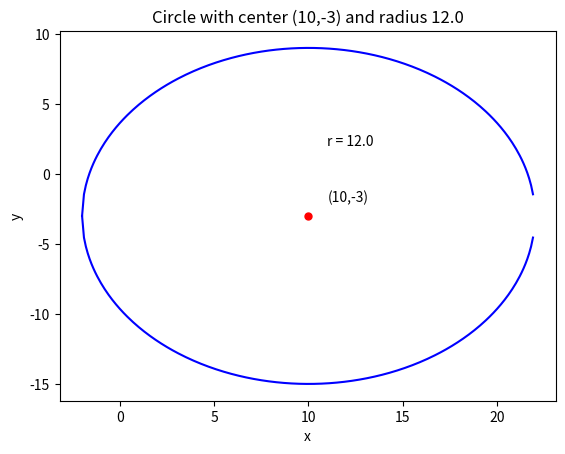

Here is the Python script that generated this plot:
import matplotlib.pyplot as plt
import numpy as np

# Completing the square to convert the equation to standard form
h = 10
k = -3
r = np.sqrt(144)

# Setting up the range of x and y values
x_range = np.arange(h-r, h+r+0.1, 0.1)
y_range = k + np.sqrt(r**2 - (x_range - h)**2)
y_range_neg = k - np.sqrt(r**2 - (x_range - h)**2)

# Defining the function for the circle equation
def circle_eqn(x, h, k, r):
    return np.sqrt(r**2 - (x - h)**2) + k, -np.sqrt(r**2 - (x - h)**2) + k

# Plotting the circle with center and radius identified
plt.plot(x_range, circle_eqn(x_range, h, k, r)[0], color='blue')
plt.plot(x_range, circle_eqn(x_range, h, k, r)[1], color='blue')
plt.plot(h, k, marker='o', markersize=5, color='red')
plt.annotate("(" + str(h) + "," + str(k) + ")", xy=(h, k), xytext=(h + 1, k + 1))
plt.annotate("r = " + str(r), xy=(h, k), xytext=(h + 1, k + 5))
plt.xlabel("x")
plt.ylabel("y")
plt.title("Circle with center (" + str(h) + "," + str(k) + ") and radius " + str(r))
plt.show()